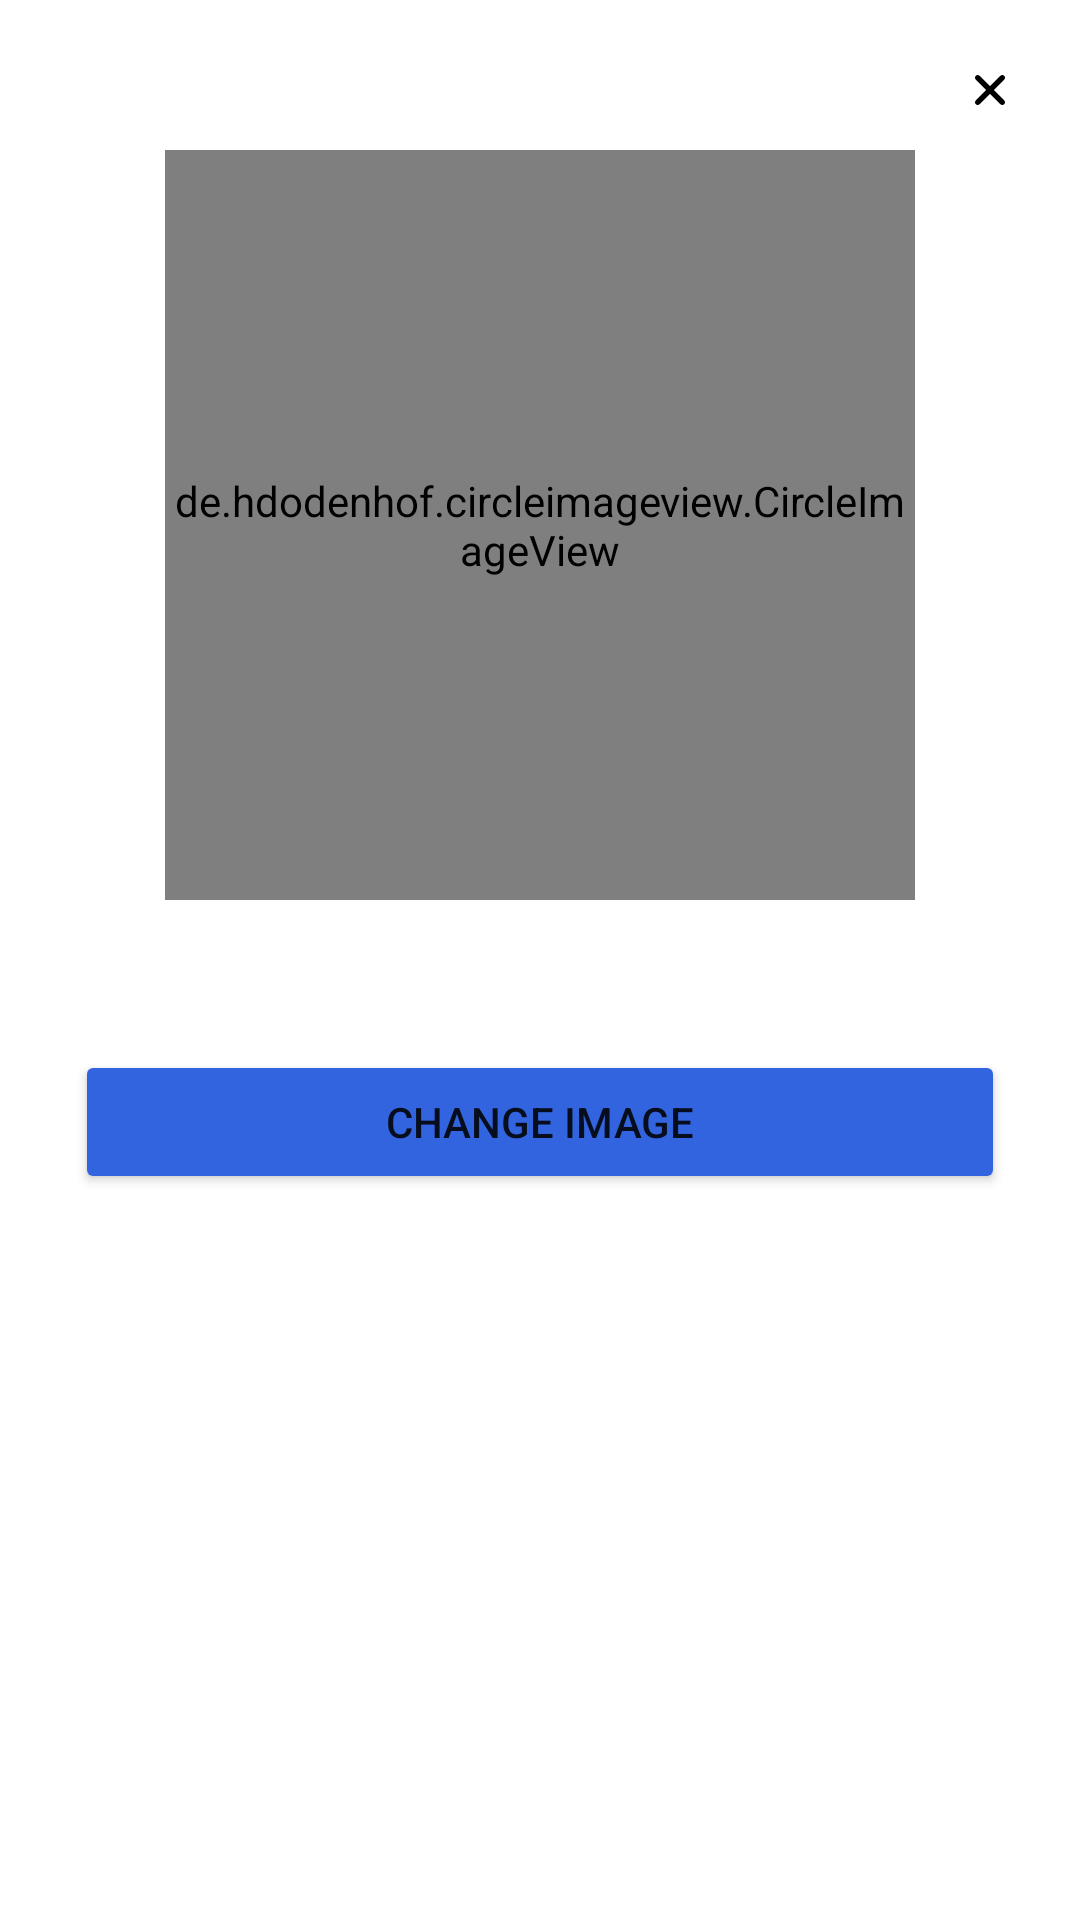

The Android layout XML behind this screen, and the referenced resources:
<!-- AndroidManifest.xml: application theme Theme.TestTaskEM -->
<!-- res/layout/popup_item_change_account_photo.xml -->
<?xml version="1.0" encoding="utf-8"?>
<LinearLayout
    android:id="@+id/popup_item_change_account_photo_root"
    xmlns:android="http://schemas.android.com/apk/res/android"
    xmlns:app="http://schemas.android.com/apk/res-auto"
    android:layout_width="@dimen/popup_photo_width"
    android:layout_height="@dimen/popup_photo_height"
    android:padding="@dimen/popup_photo_padding"
    android:orientation="vertical"
    android:layout_gravity="center"
    android:background="@color/white"
    app:cardElevation="0dp">

    <ImageView
        android:id="@+id/ivExit"
        android:layout_width="wrap_content"
        android:layout_height="wrap_content"
        android:layout_gravity="end"
        android:src="@drawable/ic_exit" />

    <de.hdodenhof.circleimageview.CircleImageView
        android:id="@+id/ivPhoto"
        android:layout_width="250dp"
        android:layout_height="250dp"
        android:layout_gravity="center"
        android:src="@drawable/ic_user_default_photo"/>

    <Button
        android:id="@+id/btnChangeImage"
        android:layout_width="match_parent"
        android:layout_height="wrap_content"
        android:layout_gravity="center"
        android:layout_marginTop="50dp"
        android:backgroundTint="#3364DF"
        android:layout_marginHorizontal="15dp"
        android:paddingVertical="12dp"
        android:text="change image"
        app:cornerRadius="12dp" />

</LinearLayout>
<!-- resources referenced by this layout -->
<resources>
  <color name="white">#FFFFFFFF</color>
  <dimen name="popup_photo_height">0dp</dimen>
  <dimen name="popup_photo_padding">0dp</dimen>
  <dimen name="popup_photo_width">0dp</dimen>
  <!-- drawable ic_exit (drawable) -->
  <vector xmlns:android="http://schemas.android.com/apk/res/android"
      android:width="40dp"
      android:height="40dp"
      android:viewportWidth="40"
      android:viewportHeight="40">
    <path
        android:pathData="M8,0L32,0A8,8 0,0 1,40 8L40,32A8,8 0,0 1,32 40L8,40A8,8 0,0 1,0 32L0,8A8,8 0,0 1,8 0z"
        android:fillColor="#ffffff"/>
    <path
        android:pathData="M24.736,15.264C25.088,15.615 25.088,16.185 24.736,16.536L21.273,20L24.736,23.464C25.059,23.786 25.085,24.292 24.817,24.644L24.736,24.736C24.385,25.088 23.815,25.088 23.464,24.736L20,21.273L16.536,24.736C16.185,25.088 15.615,25.088 15.264,24.736C14.912,24.385 14.912,23.815 15.264,23.464L18.727,20L15.264,16.536C14.941,16.214 14.915,15.708 15.183,15.356L15.264,15.264C15.615,14.912 16.185,14.912 16.536,15.264L20,18.727L23.464,15.264C23.815,14.912 24.385,14.912 24.736,15.264Z"
        android:fillColor="#000000"/>
  </vector>
  <style name="Theme.TestTaskEM" parent="Theme.MaterialComponents.DayNight.NoActionBar">
          
          <item name="colorPrimary">@color/purple_500</item>
          <item name="colorPrimaryVariant">@color/purple_700</item>
          <item name="colorOnPrimary">@color/white</item>
          
          <item name="colorSecondary">@color/teal_200</item>
          <item name="colorSecondaryVariant">@color/teal_700</item>
          <item name="colorOnSecondary">@color/black</item>
          
          <item name="android:statusBarColor">?attr/colorPrimaryVariant</item>
          
      </style>
  <color name="purple_500">#FF6200EE</color>
  <color name="purple_700">#FF3700B3</color>
  <color name="teal_200">#FF03DAC5</color>
  <color name="teal_700">#FF018786</color>
  <color name="black">#FF000000</color>
</resources>
